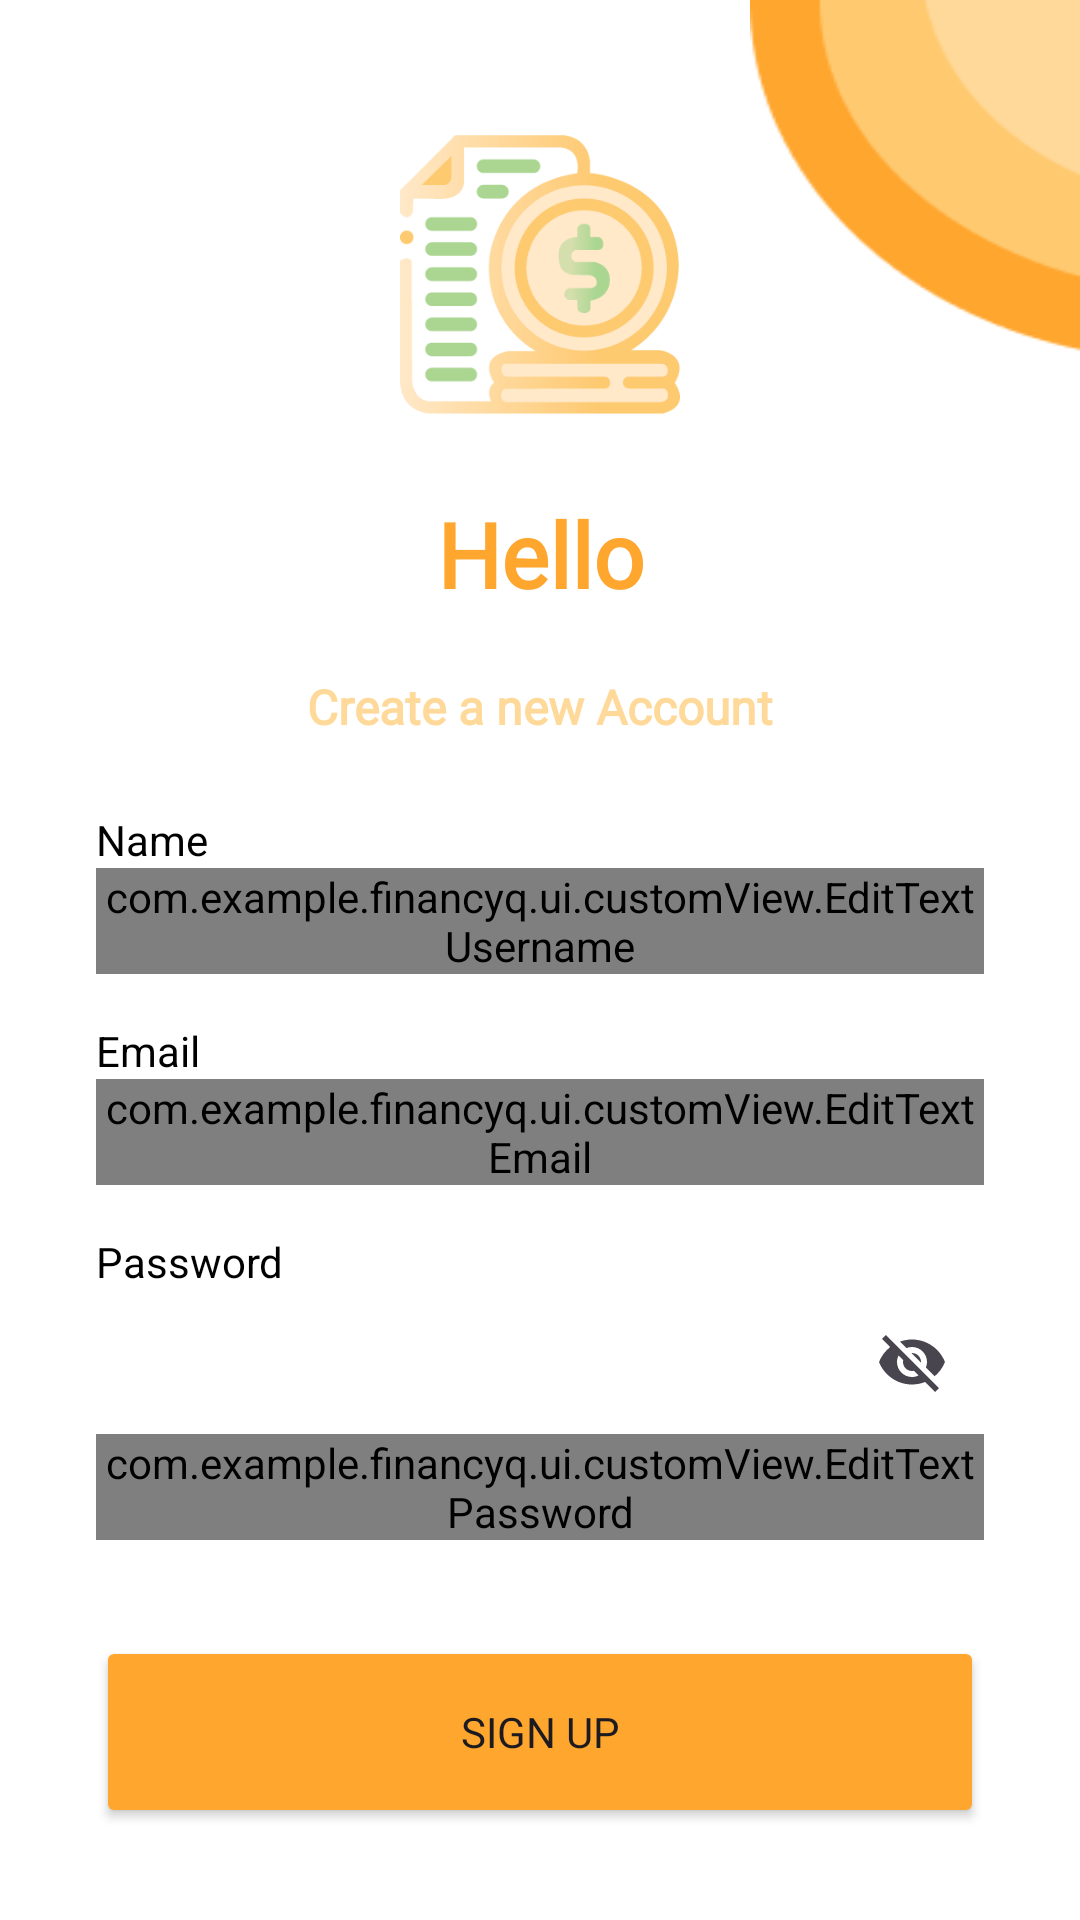

Here is an Android app screen rendered from its layout file. Give the layout XML and the strings, colors and styles it references.
<!-- AndroidManifest.xml: application theme Theme.FinancyQ -->
<!-- res/layout/activity_signup.xml -->
<?xml version="1.0" encoding="utf-8"?>
<FrameLayout xmlns:android="http://schemas.android.com/apk/res/android"
    xmlns:app="http://schemas.android.com/apk/res-auto"
    xmlns:tools="http://schemas.android.com/tools"
    android:id="@+id/main"
    android:layout_width="match_parent"
    android:layout_height="match_parent"
    android:background="@color/white"
    android:fitsSystemWindows="true"
    tools:context=".ui.signup.SignupActivity">

    
    <ScrollView
        android:layout_width="match_parent"
        android:layout_height="match_parent">

        <androidx.constraintlayout.widget.ConstraintLayout
            android:layout_width="match_parent"
            android:layout_height="wrap_content">

            

            <ImageView
                android:layout_width="110dp"
                android:layout_height="120dp"
                app:layout_constraintEnd_toEndOf="parent"
                app:layout_constraintTop_toTopOf="parent"
                android:outlineProvider="background"
                android:scaleType="fitXY"
                android:src="@drawable/gp2"/>

            <ImageView
                android:id="@+id/imageView"
                android:layout_width="120dp"
                android:layout_height="93dp"
                android:layout_marginStart="32dp"
                android:layout_marginEnd="32dp"
                app:layout_constraintBottom_toTopOf="@+id/guidelineHorizontal"
                app:layout_constraintEnd_toEndOf="parent"
                app:layout_constraintStart_toStartOf="parent"
                app:layout_constraintTop_toTopOf="@+id/guideline2"
                app:srcCompat="@drawable/logo_financyq" />

            
            <TextView
                android:id="@+id/titleTextView"
                android:layout_width="wrap_content"
                android:layout_height="wrap_content"
                android:layout_marginStart="32dp"
                android:layout_marginTop="12dp"
                android:layout_marginEnd="32dp"
                android:text="@string/hello_page"
                android:textColor="@color/orange"
                android:textSize="30sp"
                android:textStyle="bold"
                android:fontFamily="@font/poppins_bold"
                app:layout_constraintEnd_toEndOf="parent"
                app:layout_constraintStart_toStartOf="parent"
                app:layout_constraintTop_toTopOf="@+id/guidelineHorizontal" />

            <TextView
                android:id="@+id/messageTextView"
                android:layout_width="wrap_content"
                android:layout_height="wrap_content"
                android:layout_marginTop="12dp"
                android:padding="8dp"
                android:text="@string/message_signup_page"
                android:textColor="@color/orange2"
                android:textSize="16sp"
                android:fontFamily="@font/poppins"
                android:textStyle="bold"
                app:layout_constraintEnd_toEndOf="parent"
                app:layout_constraintStart_toStartOf="parent"
                app:layout_constraintTop_toBottomOf="@+id/titleTextView" />

            
            <TextView
                android:id="@+id/nameTextView"
                android:layout_width="wrap_content"
                android:layout_height="wrap_content"
                android:layout_marginStart="32dp"
                android:layout_marginTop="16dp"
                android:text="@string/name"
                android:textColor="@color/black"
                app:layout_constraintStart_toStartOf="parent"
                app:layout_constraintTop_toBottomOf="@+id/messageTextView" />

            <com.google.android.material.textfield.TextInputLayout
                android:id="@+id/nameEditTextLayout"
                style="@style/Widget.Material3.TextInputLayout.OutlinedBox"
                android:layout_width="0dp"
                android:layout_height="wrap_content"
                android:layout_marginStart="32dp"
                android:layout_marginEnd="32dp"
                app:layout_constraintEnd_toEndOf="parent"
                app:layout_constraintStart_toStartOf="parent"
                app:layout_constraintTop_toBottomOf="@+id/nameTextView"
                app:startIconDrawable="@drawable/ic_baseline_person">

                <com.example.financyq.ui.customView.EditTextUsername
                    android:id="@+id/nameEditText"
                    android:layout_width="match_parent"
                    android:layout_height="wrap_content"
                    android:inputType="text" />
            </com.google.android.material.textfield.TextInputLayout>

            
            <TextView
                android:id="@+id/emailTextView"
                android:layout_width="wrap_content"
                android:layout_height="wrap_content"
                android:layout_marginStart="32dp"
                android:layout_marginTop="16dp"
                android:text="@string/email"
                android:textColor="@color/black"
                app:layout_constraintStart_toStartOf="parent"
                app:layout_constraintTop_toBottomOf="@+id/nameEditTextLayout" />

            <com.google.android.material.textfield.TextInputLayout
                android:id="@+id/emailEditTextLayout"
                style="@style/Widget.Material3.TextInputLayout.OutlinedBox"
                android:layout_width="0dp"
                android:layout_height="wrap_content"
                android:layout_marginStart="32dp"
                android:layout_marginEnd="32dp"
                app:layout_constraintEnd_toEndOf="parent"
                app:layout_constraintStart_toStartOf="parent"
                app:layout_constraintTop_toBottomOf="@+id/emailTextView"
                app:startIconDrawable="@drawable/ic_baseline_email">

                <com.example.financyq.ui.customView.EditTextEmail
                    android:id="@+id/emailEditText"
                    android:layout_width="match_parent"
                    android:layout_height="wrap_content"
                    android:inputType="textEmailAddress" />
            </com.google.android.material.textfield.TextInputLayout>

            
            <TextView
                android:id="@+id/passwordTextView"
                android:layout_width="wrap_content"
                android:layout_height="wrap_content"
                android:layout_marginStart="32dp"
                android:layout_marginTop="16dp"
                android:text="@string/password"
                android:textColor="@color/black"
                app:layout_constraintStart_toStartOf="parent"
                app:layout_constraintTop_toBottomOf="@+id/emailEditTextLayout" />

            <com.google.android.material.textfield.TextInputLayout
                android:id="@+id/passwordTextInputLayout"
                style="@style/Widget.Material3.TextInputLayout.OutlinedBox"
                android:layout_width="0dp"
                android:layout_height="wrap_content"
                android:layout_marginStart="32dp"
                android:layout_marginEnd="32dp"
                app:endIconMode="password_toggle"
                app:layout_constraintEnd_toEndOf="parent"
                app:layout_constraintStart_toStartOf="parent"
                app:layout_constraintTop_toBottomOf="@+id/passwordTextView"
                app:startIconDrawable="@drawable/ic_baseline_lock">

                <com.example.financyq.ui.customView.EditTextPassword
                    android:id="@+id/passwordEditText"
                    android:layout_width="match_parent"
                    android:layout_height="wrap_content"
                    android:inputType="textPassword" />
            </com.google.android.material.textfield.TextInputLayout>

            
            <Button
                android:id="@+id/signupButton"
                android:layout_width="0dp"
                android:layout_height="64dp"
                android:layout_marginStart="32dp"
                android:layout_marginTop="32dp"
                android:layout_marginEnd="32dp"
                android:backgroundTint="@color/orange"
                android:text="@string/signup"
                android:fontFamily="@font/poppins_bold"
                app:layout_constraintEnd_toEndOf="parent"
                app:layout_constraintStart_toStartOf="parent"
                app:layout_constraintTop_toBottomOf="@+id/passwordTextInputLayout" />

            <androidx.constraintlayout.widget.Guideline
                android:id="@+id/guidelineHorizontal"
                android:layout_width="wrap_content"
                android:layout_height="0dp"
                android:orientation="horizontal"
                app:layout_constraintGuide_percent="0.25" />

            <androidx.constraintlayout.widget.Guideline
                android:id="@+id/guideline2"
                android:layout_width="wrap_content"
                android:layout_height="0dp"
                android:orientation="horizontal"
                app:layout_constraintGuide_percent="0.05" />

        </androidx.constraintlayout.widget.ConstraintLayout>
    </ScrollView>

    
    <androidx.cardview.widget.CardView
        android:id="@+id/loadingCard"
        android:layout_width="wrap_content"
        android:layout_height="wrap_content"
        android:visibility="gone"
        android:layout_gravity="center"
        app:cardCornerRadius="12dp"
        android:padding="24dp"
        app:cardElevation="8dp">

        <LinearLayout
            android:layout_width="wrap_content"
            android:layout_height="wrap_content"
            android:orientation="vertical"
            android:padding="24dp"
            android:gravity="center">

            <ProgressBar
                android:layout_width="wrap_content"
                android:layout_height="wrap_content"/>

            <TextView
                android:layout_width="wrap_content"
                android:layout_height="wrap_content"
                android:layout_marginTop="12dp"
                android:text="@string/please_wait"
                android:textColor="@color/black"
                android:textSize="16sp"
                android:fontFamily="@font/poppins"/>
        </LinearLayout>
    </androidx.cardview.widget.CardView>
</FrameLayout>
<!-- resources referenced by this layout -->
<resources>
  <color name="black">#FF000000</color>
  <color name="orange">#FFA62F</color>
  <color name="orange2">#FFD999</color>
  <color name="white">#FFFFFFFF</color>
  <!-- drawable gp2: png bitmap (drawable, 2227 bytes) -->
  <!-- drawable logo_financyq: png bitmap (drawable, 17331 bytes) -->
  <string name="email">Email</string>
  <string name="hello_page">Hello</string>
  <string name="message_signup_page">Create a new Account</string>
  <string name="name">Name</string>
  <string name="password">Password</string>
  <string name="please_wait">Please Wait...</string>
  <string name="signup">Sign Up</string>
  <style name="Theme.FinancyQ" parent="Base.Theme.FinancyQ" />
  <style name="Base.Theme.FinancyQ" parent="Theme.Material3.Light.NoActionBar">
          <item name="android:windowLightStatusBar">true</item>
          <item name="android:statusBarColor">@color/orange3</item>
          <item name="colorPrimary">@color/orange</item>
      </style>
  <color name="orange3">#FFF4E0</color>
</resources>
